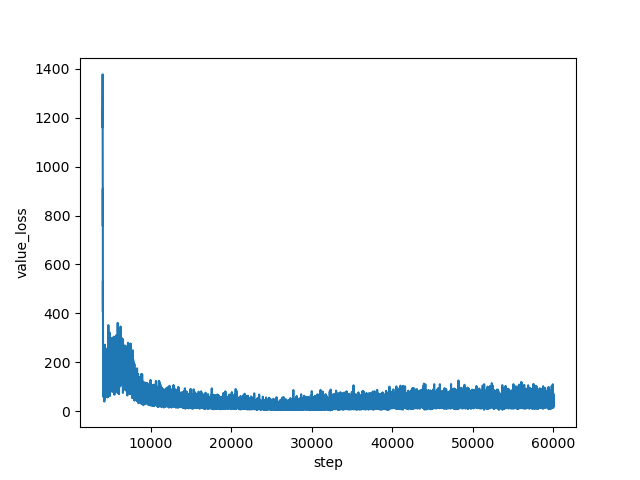

The file beside this chart, header and first rows:
step, value_loss
4000, 1175
4001, 1232
4002, 1170
4003, 1160
4004, 1207
4005, 1200
4006, 1238
4007, 1181
4008, 1175
4009, 1176
4010, 1377
4011, 1313
4012, 1363
4013, 1231
4014, 1176
4015, 1015
4016, 1077
4017, 1173
4018, 1217
4019, 1085
4020, 1059
4021, 930.6
4022, 1166
4023, 830.1
4024, 1118
4025, 1047
4026, 1218
4027, 793.7
4028, 974.1
4029, 862.2
4030, 1000
4031, 785
4032, 760
4033, 824.4
4034, 757
4035, 909.6
4036, 706.5
4037, 755.2
4038, 761
4039, 684.9
4040, 774
4041, 628.6
4042, 541.2
4043, 441.8
4044, 405.5
4045, 566
4046, 531.5
4047, 512.8
4048, 425.4
4049, 402.2
4050, 503.1
4051, 280.2
4052, 313.4
4053, 206.3
4054, 126.5
4055, 151.1
4056, 199.4
4057, 141.4
4058, 182.7
4059, 75.95
... 55,941 more rows
